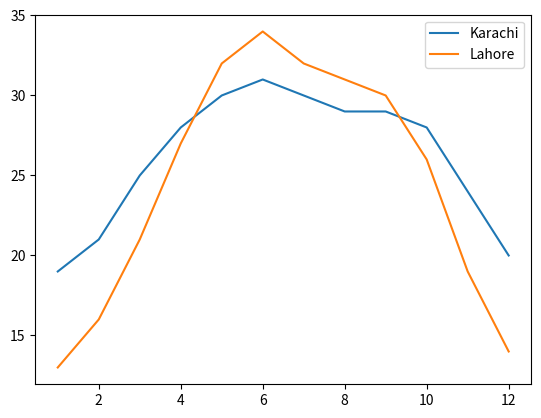
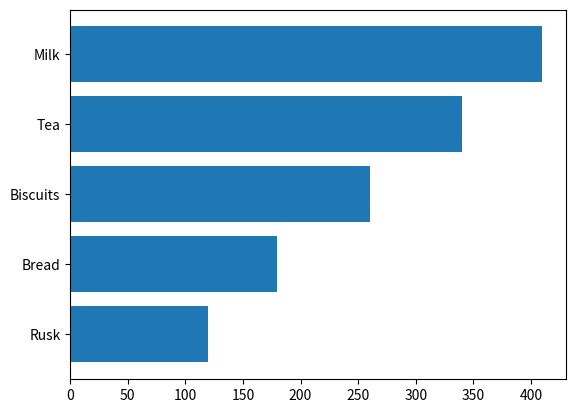
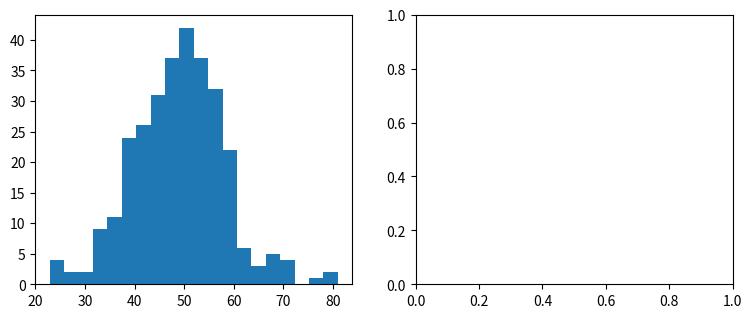

Generate these figures, in order, with matplotlib: (Note: this script raises an exception after producing the figures.)
"""Session 08 - Practice exercise solutions."""
import matplotlib
matplotlib.use("Agg")
import matplotlib.pyplot as plt
import numpy as np
import pandas as pd
from pathlib import Path

if __name__ == "__main__":
    out = Path("output"); out.mkdir(exist_ok=True)
    months = range(1, 13)
    khi = [19, 21, 25, 28, 30, 31, 30, 29, 29, 28, 24, 20]
    lhr = [13, 16, 21, 27, 32, 34, 32, 31, 30, 26, 19, 14]
    fig, ax = plt.subplots()
    ax.plot(months, khi, label="Karachi"); ax.plot(months, lhr, label="Lahore"); ax.legend()
    assert len(ax.get_lines()) == 2
    plt.close(fig)

    sales = pd.Series({"Tea": 340, "Rusk": 120, "Biscuits": 260, "Milk": 410, "Bread": 180})
    fig, ax = plt.subplots()
    s = sales.sort_values(); ax.barh(s.index, s.values)
    assert [t.get_text() for t in ax.get_yticklabels()][-1] == "Milk"
    plt.close(fig)

    data = np.random.default_rng(1).normal(50, 10, 300)
    fig, (a, b) = plt.subplots(1, 2, figsize=(9, 3.5))
    a.hist(data, bins=20); b.boxplot(data, orientation="horizontal")
    fig.savefig(out / "c.png", dpi=150); fig.savefig(out / "c.svg")
    plt.close(fig)
    assert (out / "c.png").exists() and (out / "c.svg").exists()
    print("All exercise checks passed")
